pico-8 play session: no input (idle), after a click and taps of 🅾, ❎, 🅾+❎, 🅾 in the second before t = 0

[t = 1 s] idle ~1s (no d-pad/buttons)
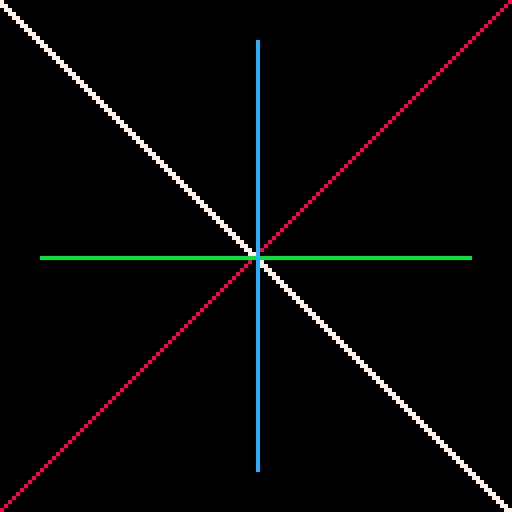

pico-8 cartridge
version 42
__lua__
-- golden: line
function _draw()
  cls(0)
  line(0, 0, 127, 127, 7)
  line(0, 1, 126, 127, 7)
  line(0, 127, 127, 0, 8)
  line(10, 64, 117, 64, 11)
  line(64, 10, 64, 117, 12)
  if stat(6)=="headless" then
    extcmd("set_filename", "line")
    extcmd("screen", 1, 1)
    extcmd("shutdown")
  end
end
